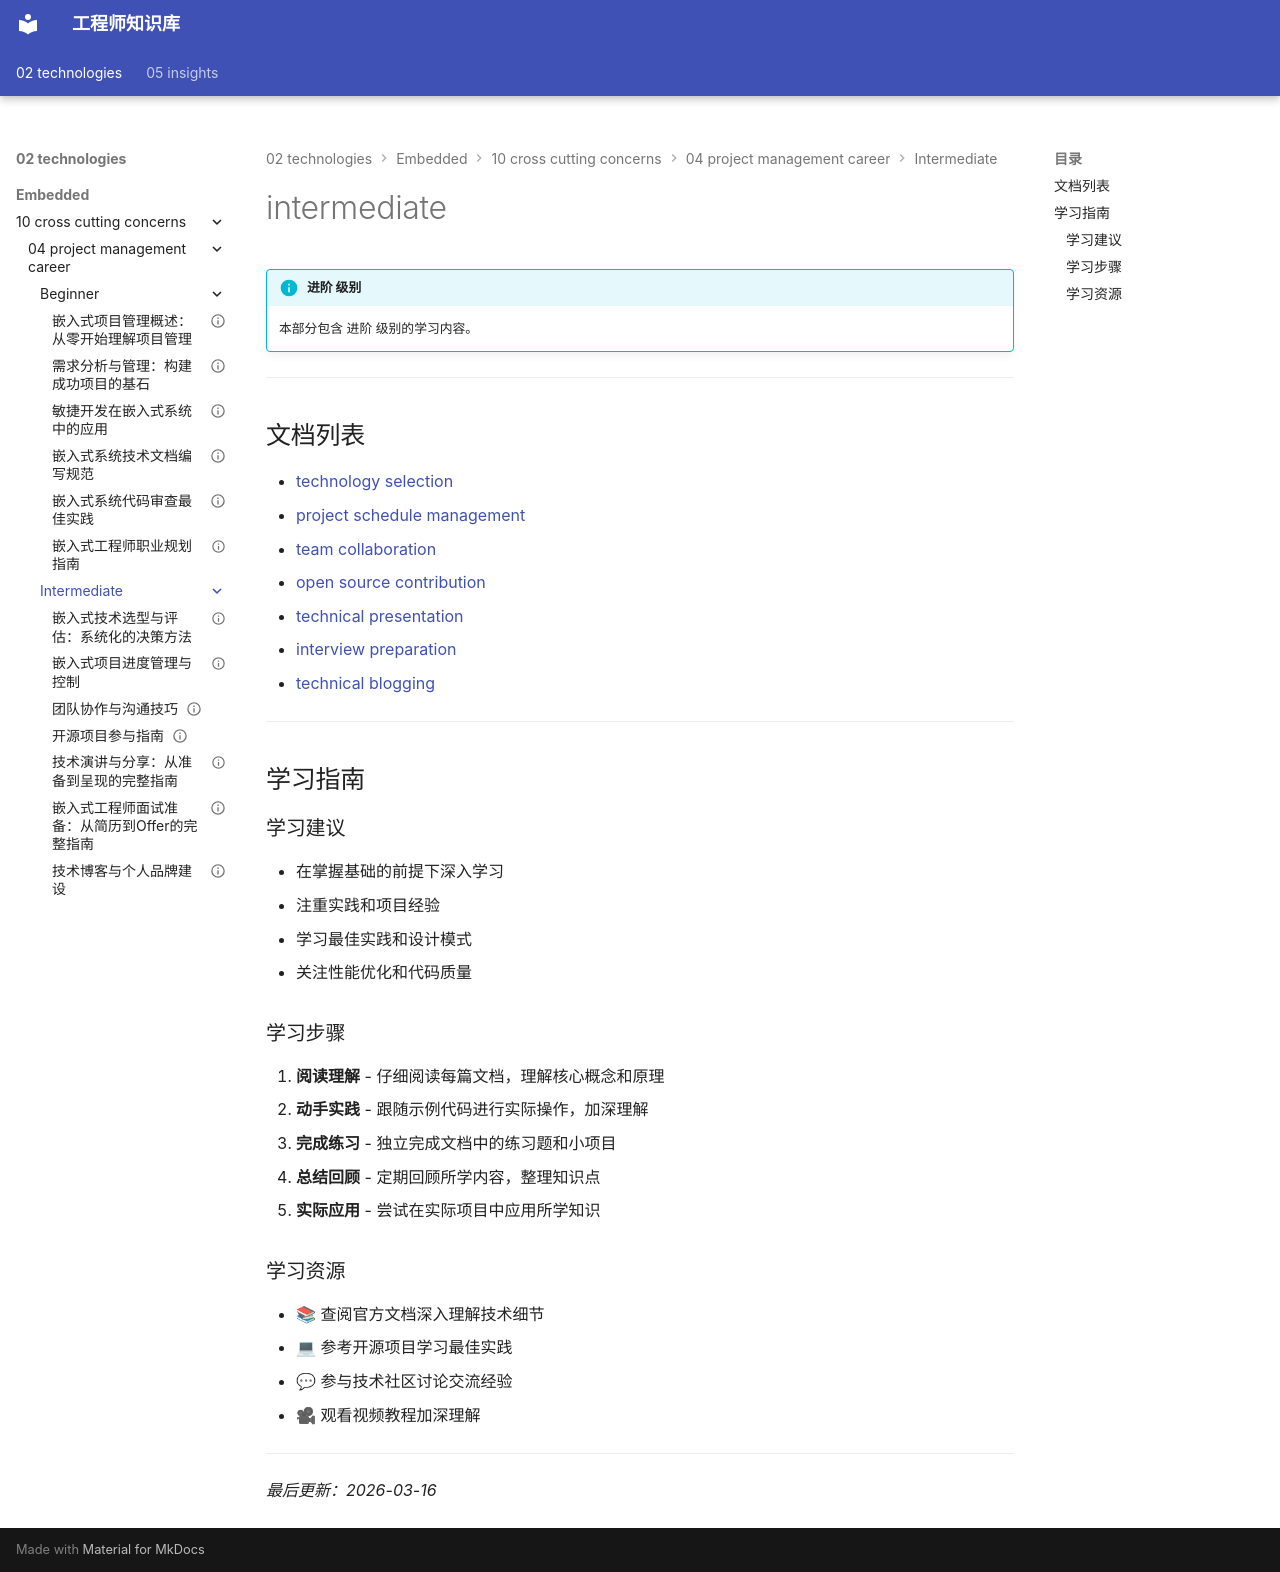

repository: Vuiora/knowledge-os · page: 02-technologies/embedded/10-cross-cutting-concerns/04-project-management-career/intermediate/index.html · generator: mkdocs

---
title: intermediate
description: 本部分包含 进阶 级别的学习内容。
---

# intermediate

!!! info "进阶 级别"
    本部分包含 进阶 级别的学习内容。

---

## 文档列表

- [technology selection](01-technology-selection.md)
- [project schedule management](02-project-schedule-management.md)
- [team collaboration](03-team-collaboration.md)
- [open source contribution](04-open-source-contribution.md)
- [technical presentation](05-technical-presentation.md)
- [interview preparation](06-interview-preparation.md)
- [technical blogging](07-technical-blogging.md)

---

## 学习指南

### 学习建议

- 在掌握基础的前提下深入学习
- 注重实践和项目经验
- 学习最佳实践和设计模式
- 关注性能优化和代码质量

### 学习步骤

1. **阅读理解** - 仔细阅读每篇文档，理解核心概念和原理
2. **动手实践** - 跟随示例代码进行实际操作，加深理解
3. **完成练习** - 独立完成文档中的练习题和小项目
4. **总结回顾** - 定期回顾所学内容，整理知识点
5. **实际应用** - 尝试在实际项目中应用所学知识

### 学习资源

- 📚 查阅官方文档深入理解技术细节
- 💻 参考开源项目学习最佳实践
- 💬 参与技术社区讨论交流经验
- 🎥 观看视频教程加深理解

---

*最后更新：2026-03-16*
